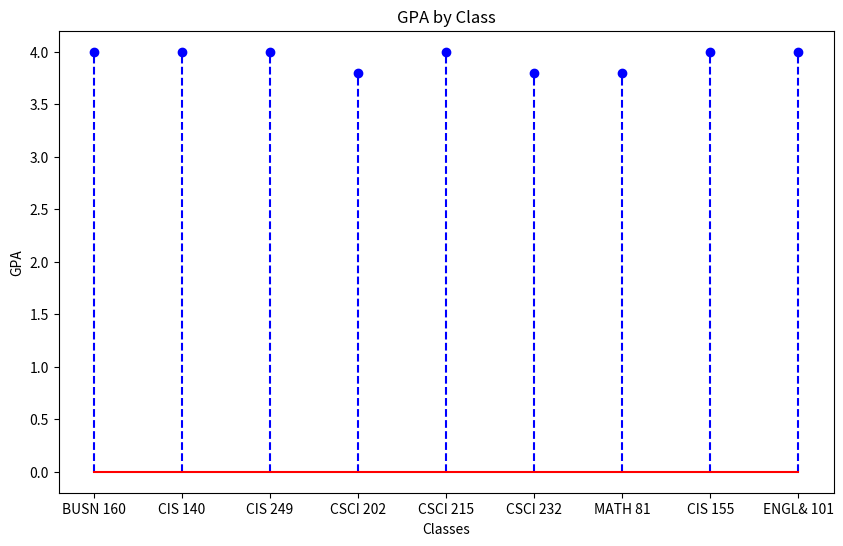

Generate this figure with matplotlib:
import matplotlib.pyplot as plt
import numpy as np

#data values
classes = ["BUSN 160", "CIS 140", "CIS 249", "CSCI 202", "CSCI 215", "CSCI 232", "MATH 81", "CIS 155", "ENGL& 101" ]
gpa_total = [4.0, 4.0, 4.0, 3.8, 4.0, 3.8, 3.8, 4.0, 4.0]

#creating stem graph
plt.figure(figsize=(10, 6))
markerline, stemlines, baseline = plt.stem(classes, gpa_total, linefmt="b--", markerfmt="bo", basefmt="r")

#adding labels
plt.xlabel("Classes")
plt.ylabel("GPA")
plt.title("GPA by Class")

#adding ticks
plt.yticks(np.arange(0, 4.5, 0.5))

#show graph
plt.show()